pico-8 play session: no input (idle)

[t = 6 s] idle ~6s (no d-pad/buttons)
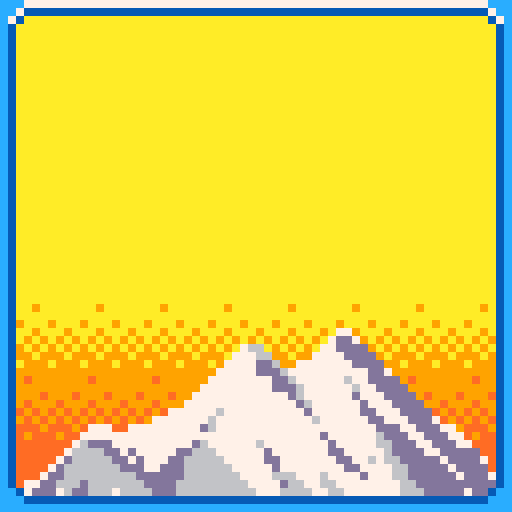

pico-8 cartridge
version 29
__lua__
-- drumbleat
-- starring totes the goat

-- lowrez 2020 basic functions

function _init()	
	-- set me to step thru frames
	fstep=false
	debug_info=false
	record_state=false
	record_tiles=false
	general_debug=false
	reset_high_score=false
	platform_below=false
	
	cartdata("lawruble13_drumbleat_1")
	if (reset_high_score) dset(0,0)
	
	init_bg()
	init_br()
	init_gw()
	init_pl()
	if platform_below then
		add(gw.platforms,platform_cls:new({y=gw.cy-1,l=48}),1)
	end
	
	if not debug_info then
		-- when debugging, game tl,
		-- info other space
		poke(0x5f2c,3) -- 64 x 64	
	end

	if (record_state) csv_print_file("state.csv","state",{gw=gw,pl=pl,but=peek(0x5f4c)},true)
	setpal()
	music(0)
end

function _update60()
	if record_state then
		csv_print_file("state.csv","state",{gw=gw,pl=pl,but=peek(0x5f4c)})
		-- btn(4) is 'z' by default
		if (btn(4)) record_state=false
	end
	if not fstep or btnp(4) then
		if gw.mode == "game" then
			if 0x34 & @0x5f4c > 0 then
				pl.js=(not pl.jh) or (fstep and 0x24 & @0x5f4c > 0)
				pl.jh=true
			else
				pl.js=false
				pl.jh=false
			end
			update_player_speed()
			move_player()
			if platform_below then
				gw.platforms[1].y=gw.cy-1
			end
			check_platforms()
			check_powerups()
		elseif gw.mode == "menu" or gw.mode == "over" then
			update_buttons()
		end
	end
	check_music()
end

function _draw()
 background()
 set_camera()
	if gw.mode == "game" then
	 for pt in all(gw.platforms) do
 		platform(pt)
	 end
	 for pu in all(gw.powerups) do
	 	powerup(pu)
	 end
	 player()
	 camera(0,0)
	 cursor(gw.lx+1, gw.ty+1)
	 print(pl.score,5)
	elseif gw.mode == "menu" then
		draw_logo()
		draw_buttons()
	elseif gw.mode == "over" then
		draw_final_dist()
		if pl.score > dget(0) then
			draw_high_score()
		else
			draw_best_distance()
		end
		draw_buttons()
	end
	camera(0,0)
 border()
 draw_alert()
 notebar()
 if debug_info then
	 show_debug()
 end
end
-->8
--lowrez drawing functions
function setpal()
	pal(1,140,1)
	pal(2,141,1)
	pal(5,1,1)
	pal(11,132,1)
	pal(14,134,1)
	pal(15,137,1)
end

function player()
	if pl.pu then
		pl.w=16
		if pl.pu.dur > stat(8) or pl.pu.dur%2 == 1 then
			pal(3,pl.pu.col)
			palt(3,false)
		else
			pal(3,0)
			palt(3,true)
		end
		pl.pu.dur -= 1			
		if (pl.pu.dur == 0) pl.pu=nil
	else
		pal(3,0)
		palt(3,true)
		pl.w=15
	end
	if pl.stn then
		pl.sn=17
		pl.score = max(pl.score, flr(pl.y*10))
	else
		pl.sn=1
	end
	spr(pl.sn,pleft(),ptop(),pl.w/8,pl.h/8,pl.fl)
	if pl.y < gw.cy-pl.h then
		init_gw()
		gw.mode = "over"
		min_t = stat(8)*1.5
		local s = pl.score
		init_pl()
		pl.score = s
	end
end

function platform(pt)
	local lx=flr(sqrt(pt.l^2/(pt.m^2+1)))
	for dx=0,lx do
		local x=pt.x+dx
		local y=flr(pt.y+dx*pt.m)
		local ax=x+gw.lx
		pset(ax,gw.by-y+1,12)
		pset(ax,gw.by-y,7)
	end
end

function draw_specs(specs)
	for s in all(specs) do
		local w=s[3]*8
		local h=s[4]*8
		local f=s[8]
		for x=s[1],s[1]+s[6]*w,w do
			for y=s[2],s[2]+s[7]*h,h do
				spr(s[5],x,y,w/8,h/8,f&1>0,f&2>0)
			end
		end
	end
end

do
	local cam_pos = -1
	function background()
		if gw.mode == "game" then
			cls(6)
			clip(gw.lx,gw.ty,gw.rx-gw.lx,gw.by-gw.ty)
			if bg.tiles then
				for i, c in ipairs(bg.tiles) do
					if c>0 then
						local n=5+2*(c%2)+32*(c\2)
						local t=i-1
						spr(n,8*(t%8),64-8*(t\8+1),2,2)
					end
				end
			end
			clip()
		elseif gw.mode == "menu" or gw.mode == "over" then
			cls(10)
		elseif gw.mode == "anim" then
			if stat(24) > 0 then
				gw.mode = "menu"
			end
			cls(10)
			cam_pos = max(cam_pos,stat(26)/511-1)
			
			camera(0,64*cam_pos)
		end
		draw_specs(bg.spr[gw.mode])
	end
end

function border()
	draw_specs(br.spr[gw.mode])
end

function set_camera()
	local h=gw.by-gw.ty
	if pl.stn and pl.y > 0.4 * h+gw.cy then
		gw.cyt = pl.y-0.4*h
	end
	if pl.y > 0.8*h+gw.cy then
		gw.cy = pl.y-0.8*h
	elseif gw.cy < gw.cyt then
		gw.cy += min(0.3,gw.cyt-gw.cy)
	end
	camera(0,-gw.cy)	
end

do
	local lpos_count=0
	function draw_logo()
		lpos_count += 1
		lpos_count %= 2*stat(8)/3
		spr(64,11,20+lpos_count\(stat(8)/3),6,4)
	end
	
	local bpos_count=0
	function draw_buttons()
		if not min_t or min_t <= 0 then
			bpos_count += 1
			bpos_count %= 2*stat(8)/3
			local os = bpos_count\(stat(8)/3)
			if gw.selected == 0 then		
				pal(3,15)
				palt(3,false)
			else
				pal(3,0)
				palt(3,true)
			end
			spr(33,20+os,49,2,2)
			spr(52,22+os,51)
			if gw.selected == 1 then		
				pal(3,15)
				palt(3,false)
			else
				pal(3,0)
				palt(3,true)
			end
			spr(33,35+os,49,2,2)
			spr(0,37+os,51)
		end
	end
end

function draw_final_dist()
	local boxspec = {
		{4,14,1,1,61,0,0,0},
		{12,14,1/4,1,62,19,0,0},
		{52,14,1,1,62,0,0,0},
		{4,22,1,1,77,0,0,0},
		{12,22,1/4,1,78,19,0,0},
		{52,22,1,1,78,0,0,0}
	}
	draw_specs(boxspec)
	cursor(16,16)
	print("distance")
	local score_str=tostr(pl.score)
	cursor(32-#score_str*2,23)
	print(score_str)
end

function draw_high_score()
	local boxspec = {
		{4,31,1,1,86,0,0,0},
		{12,31,1/4,1,87,19,0,0},
		{52,31,1,1,87,0,0,0}
	}
	draw_specs(boxspec)
	cursor(10,33)
	print("high score!")
	dset(0,pl.score-1)
end

function draw_best_distance()
	local boxspec = {
		{4,31,1,1,86,0,0,0},
		{12,31,1/4,1,87,19,0,0},
		{52,31,1,1,87,0,0,0}
	}
	draw_specs(boxspec)
	cursor(12,33)
	print("prev best:")
	boxspec = {
		{4,40,1,1,86,0,0,0},
		{12,40,1/4,1,87,19,0,0},
		{52,40,1,1,87,0,0,0}
	}
	draw_specs(boxspec)
	local pb_str=tostr(dget(0)+1)
	cursor(32-2*#pb_str,42)
	print(pb_str)
end

function powerup(pu)
	pu.timer += 1
	pu.timer %= 2*pu.period
	pal(3,3)
	if stat(26)%64<32 then
		spr(pu.sn1,gw.lx+pu.x,gw.by-pu.y-pu.h1,pu.w1/8,pu.h1/8)
	else
		spr(pu.sn2,gw.lx+pu.x,gw.by-pu.y-pu.h2,pu.w2/8,pu.h2/8)
	end
end

function notebar()
	if gw.mode == "game" then
		local eob = (stat(26)+128)%256-192
		local nby = 35+24*max(eob,-128-eob)/64
		spr(30,1,nby,1.25,3/8)
	end
end

do
	local alert_str = ""
	local alert_dur = 0
	function alert(str,dur)
		alert_str = str or ""
		alert_dur = dur or stat(8)
	end
	
	function draw_alert()
		if alert_dur > 0 then
			local boxspec = {
				{2,2,1,7/8,70,0,0,0},
				{10,2,1/4,1,71,22,0,0},
				{54,2,1,7/8,71,0,0,0}
			}
			draw_specs(boxspec)
			cursor(32-2*#alert_str,3)
			print(alert_str)
			alert_dur -= 1
		end
	end
end
-->8
--lowrez physics functions
function move_player()
	local n_steps=8
	for i=1,n_steps do
		local wall = true
		local _pt = nil
		local bc = wall_collide()
		local active_x = 0
		for pt in all(gw.platforms) do
			local coll = false
			for offset in all(pl.offsets) do
				local os_x = pl.x-pl.w/2
				if pl.fl then
					os_x += pl.w-1-offset
				else
					os_x += offset
				end
				local bcp=pt_collide(pt,os_x)
				if bcp < bc then
					bc=bcp
					wall=false
					_pt=pt
				end
			end
		end
		for pu in all(gw.powerups) do
			local w=pu.w1
			local h=pu.h1
			if pu.timer >= pu.period then
				w=pu.w2
				h=pu.h2
			end
			if pleft() - gw.lx < pu.x+w and pright() - gw.lx >= pu.x
				and gw.by-pbottom()+1 < pu.y+h and gw.by-ptop()+1 >= pu.y then
				del(gw.powerups, pu)
				pl.pu=pu
				if pu.type == 0 then
					alert("double jump")
				elseif pu.type == 1 then
					alert("high jump")
				elseif pu.type == 2 then
					alert("sticky")
				end
			end
		end
		if bc <= 1/n_steps then
			pl.x += bc*pl.vx
			pl.y += bc*pl.vy
			if wall then
				if pl.stn then
					pl.vx = 0
					pl.vy = 0
				else
					pl.vx *= -0.5
				end
			else
				local m = _pt.m
				local k = dot(pl.vx,pl.vy,1,m)/dot(1,m,1,m)
				pl.vx = k
				pl.vy = k*m
				pl.y=_pt.y+m*(pl.x-_pt.x)
				pl.spt=_pt
			end
		else
			pl.x += pl.vx/n_steps
			pl.y += pl.vy/n_steps
		end
	end
	local pt=pl.spt
	if pt then
		for offset in all(pl.offsets) do
			local os_x = pl.x-pl.w/2
			if pl.fl then
				os_x += pl.w-1-offset
			else
				os_x += offset
			end
			local os_y = pl.y+pt.m*(os_x-pl.x)
			if on_floor(pt,os_x,os_y) then
				pl.stn=true
				pl.y=pt.y+pt.m*(pl.x-pt.x)
				return
			end
		end
		pl.stn=false
		pl.spt=nil
	end
end

function on_floor(pt,x,y)
	x=x or pl.x
	y=y or pl.y
	return (
		(x >= pt.x) and 
		(abs(y-(pt.y+pt.m*(x-pt.x))) <= 0.5) and
	 (len(x-pt.x,y-pt.y) <= pt.l)
	)
end

function wall_collide()
 --check left wall collision
 d=gw.lx-pleft() -- < 0
 if d > pl.vx then
 	return d/pl.vx
 end
 --check right wall collision
 d=gw.rx-pright()+1
 if pl.vx > d then
 	return d/pl.vx
 end
 return 1
end

function dot(x1,y1,x2,y2)
	return x1*x2+y1*y2
end

function len(x,y)
	return sqrt(x^2+y^2)
end

function pt_collide(pt, x, y, vx, vy)
	x=x or pl.x
	y=y or pl.y
	vx=vx or pl.vx
	vy=vy or pl.vy
	local d = dot(vx,vy,-pt.m,1)
	local v = len(vx,vy)
	local t = 1
	if (d > 0) return 1
	-- speed one of down towards
	-- pt, along pt, or 0
	if (d == 0) then
		-- speed either along pt or 0
		if on_floor(pt,x,y) then
			return 1
			-- means we can move when
			-- standing on a platform
		elseif on_floor(pt,x+vx,y+vy) then
-- b/c on_floor(pt) false, 
-- speed is not 0. ergo,  speed
-- is along pt. pt  slope 
-- limited between -1, 1 means
-- vx != 0, regardless of vy

-- also know on line of pt,
-- so this approx valid
			local l=(pt.x-x)*len(1,pt.m)
			if vx > 0 then
			-- on pt after moving right,
			-- so l>0
				t = l/v
			elseif vx < 0 then
			-- on pt after moving left,
			-- so l<0, and l+pt.l<0
				t = -(pt.l+l)/v
			end
			if (t < 0) printh("very bad error!","error.log",true)
			if t < 1 then
				return t
			end
		end
		return 1
		-- catch speed = 0, etc
	end
	local k=dot(pt.x,pt.y,-pt.m,1)
	t=(k-dot(x,y,-pt.m,1))/d
	if t > 0 and t < 1 then
		--possible collision
		x += vx*t
		y += vy*t
		if on_floor(pt,x,y) then
			-- collision!
			return t
		end
	end
	return 1
end

function update_player_speed()
	local eob=(stat(26)+64)%128
	local jh=2-min(eob,128-eob)/64
	print_debug("jump h: "..jh)
	if (pl.stn) then
		local pt = pl.spt
		local k=1/len(1,pt.m)
		local v=len(pl.vx,pl.vy)
		local dv = pt.m
		if pl.pu and pl.pu.type == 2 then
			dv = 0
		else
			dv *= -0.09
		end
		pl.doublejump = false
		
		if (btn(0)) then
			dv -= 0.1
			pl.fl = true
		elseif (btn(1)) then
			dv += 0.1
			pl.fl = false
		elseif pt.m==0 or (pl.pu and pl.pu.type == 2) then
			dv = -pl.vx/k
		end
		
		dv=mid(-0.1,dv,0.1)
		
		pl.vx += dv*k
		pl.vy += dv*pt.m*k
		v=len(pl.vx,pl.vy)
		if v > 0.5 then
			pl.vx /= 2*v
			pl.vy /= 2*v
		end
		
		if pl.js then
			pl.stn = false
			pl.spt = nil
			if pl.pu and pl.pu.type == 1 then
				pl.vy += jh+1
			else
				pl.vy += jh
			end
			sfx(8)
		end
	else
		if (btn(0) and pl.vx > -2) then
			pl.vx -= 0.1
			pl.fl = true
		elseif (btn(1) and pl.vx < 2) then
			pl.vx += 0.1
			pl.fl = false
		elseif (pl.vx > 0) then
			pl.vx -= min(0.025,pl.vx)
		elseif (pl.vx < 0) then
			pl.vx -= max(-0.025,pl.vx)
		end
		if (pl.pu and pl.pu.type == 0) then
			if not pl.doublejump and pl.js then
				if pl.vy < 0 then
					pl.vy = jh
				else
					pl.vy += jh+0.0625
				end
				sfx(8)
				pl.doublejump = true
			end
		end
		if (pl.vy > -2.5) pl.vy -= 0.0625		
	end
end
-->8
--lowrez player util functions
function pleft()
 return gw.lx + pl.x - pl.w/2
end

function pright()
 return gw.lx + pl.x + pl.w/2 - 1
end

function ptop()
	return gw.by+1-pl.y-pl.h
end

function pbottom()
 return gw.by-pl.y
end
-->8
-- lowrez init functions
function init_bg()
	bg={}
	bg.spr={}
	bg.spr.game={
 	{3,20,1,5,27,0,0,0},
 	--{3,57,1,1,46,0,0,0},
 	{13,54,1,1,45,0,0,0},
 	{18,54,1,1,46,4,0,0},
 	{54,54,1,1,47,0,0,0},
	}
	bg.spr.menu={
		{0,5,1,3,16,7,0,0},
		{0,0,8,8,136,0,0,0}
	}
	bg.spr.anim=bg.spr.menu
	bg.spr.over=bg.spr.menu
	bg.tiles={}
	tile_bg(72)
	bg.offset=0
end

function init_br()
	br={}
	br.spr={}
	br.spr.game={
 	{0,0,2,3,9,0,0,0},
 	{16,0,1,1,11,4,0,0},
 	{56,0,1,1,12,0,0,0},
 	{56,8,1,1,14,0,5,0},
 	{0,24,2,1,57,0,3,0},
 	{0,56,2,1,73,0,0,0},
 	{16,56,1,1,13,4,0,0},
 	{56,56,1,1,15,0,0,0}
 }
	br.spr.menu={
 	{0, 0, 1,1,12,0,0,1},
 	{8, 0, 1,1,11,5,0,0},
 	{56,0, 1,1,12,0,0,0},
 	{0, 8, 1,1,14,0,5,1},
 	{56,8, 1,1,14,0,5,0},
 	{0, 56,1,1,15,0,0,1},
 	{8, 56,1,1,13,5,0,0},
 	{56,56,1,1,15,0,0,0}
 }	
 br.spr.anim=br.spr.menu
 br.spr.over=br.spr.menu
end

function init_gw()
	gw = {
		lx=13,
		rx=61,
		ty=3,
		by=61,
		cy=0,
		cyt=0
	}
	gw.platforms={}
	gw.platforms[1]=platform_cls:new({l=48})
	
	gw.powerups={}
	gw.npu = 70
	
	gw.mode="anim"
	gw.selected=0
end

function init_pl()
	pl = {
		x=31,
		y=4,
		w=16,
		h=8,
		stn=false,
		spt=nil,
		vx=0,
		vy=0,
		fl=false,
		sn=66,
		score=0,
		doublejump = false,
		offsets = {1,10}
	}
end
-->8
-- lowrez misc functions
function tile_bg(n)
	n = n or 8
	for i, v in ipairs(bg.tiles) do
		if i > n then
			bg.tiles[i] = bg.tiles[i-n]
		end
	end
	for i=1,n do
		local r = flr(rnd(10))
		if r<4 then
			bg.tiles[i] = r
		else
			bg.tiles[i] = -1
		end
	end
	if record_tiles then
		local l = #(bg.tiles)
		for i = 1,l/8 do
			csv_print_file("bg_tiles.csv","",{unpack(bg.tiles,l-8*i+1,l-8*i+8)},i==1)
		end
	end
end

function update_buttons()
	print_debug("min_t: "..tostr(min_t))
	if btnp(0) or btnp(1) then
		gw.selected = 1-gw.selected
	elseif (btnp(2) or btnp(4) or btnp(5)) and gw.selected == 0 then
		if not min_t or min_t <= 0 then
			pl.score = 0
			gw.mode = "game"
		end
	end
	if (min_t) min_t -= 1
end

function check_platforms()
	for pt in all(gw.platforms) do
		if pt:top() < gw.cy-10 then
			del(gw.platforms, pt)
		end
	end
	local num_pt = #gw.platforms
	local highest = gw.platforms[num_pt]
	local gww=gw.rx-gw.lx+1
	while highest:top() < gw.cy + gw.by - gw.ty do
		local np = platform_cls:new()
		local m = rnd(1.8)-0.9
		if m >= 0 then
			m += 0.1
		else
			m -= 0.1
		end
		np:setslope(m)
		if m < 0 then
			local rx = rnd(gww-pl.w*2)+pl.w
			local lx = rnd(rx-pl.w)
			np:setleft(lx)
			np:setwidth(rx-lx)
		else
			local lx = rnd(gww-pl.w*2)+pl.w
			local rx = rnd(gww-pl.w-lx)+pl.w+lx
			np:setleft(lx)
			np:setwidth(rx-lx)
		end
		hmin = 0--min(10,np:height()-1)
		if sgn(m) != sgn(highest.m) then
			hmin = -1
		end
		np:setbottom(highest:top()+rnd(10+hmin)-hmin)
		highest=np
		add(gw.platforms,np)
	end
end

function check_powerups()
	for pu in all(gw.powerups) do
		if pu.y < gw.cy then
			del(gw.powerups, pu)
		end
	end
	local cty = gw.cy+gw.by-gw.ty+1
	if gw.npu < cty+10 then
		local t = flr(rnd(3))
		local npu = {
			y=gw.npu,
			timer=0,
			period=stat(8)/4,
			dur=15*stat(8),
			type=t,
			sn1=16*t+3,
			sn2=16*t+4,
			w1=5,
			w2=5,
			h1=6,
			h2=7,
			col=10
		}
		
		if t == 1 then
			npu.col=3
		elseif t == 2 then
			npu.w1=5
			npu.w2=6
			npu.h1=5
			npu.h2=6
			npu.col=137
		end
		npu.x=flr(rnd(gw.rx-gw.lx-max(npu.w1,npu.w2)-2)+1)
		add(gw.powerups,npu)
		gw.npu += flr(rnd(128))+128
	end
end

do
	local melody_options={7,11,15,19,23}
	function check_music()
		if stat(24) < 0 then
			local ind = flr(rnd(#melody_options))+1
			music(melody_options[ind])
		end
	end
end
-->8
--lowrez debug functions
function csv_print_file(file, name, item, header, sep)
 printh(csv_print(name, item, header, sep), file, header)
end

function csv_print (name, item, header, sep)
	sep = sep or ","
	str = ""
	header = header and name != ""
	if header then
		if type(item) == "table" then
			for k, v in pairs(item) do
				str ..= csv_print(name.."."..k, v, header, sep)
			end
		else
			str = name..sep
		end
	else
		if type(item) == "table" then
			for k, v in pairs(item) do
				str ..= csv_print(name.."."..k, v, header, sep)
			end
		else
			str = tostring(item)..sep
		end
	end
	return str
end

do
	local debug_queue = {}
	
	function clear_debug()
		debug_queue={}
	end
	
	function print_debug(s)
		if (debug_info) add(debug_queue,s)
	end
	
	function show_debug()
		local ln=0
		cursor(0,65)
		local i=1
		while #debug_queue > 0 and i <= #debug_queue do
			local s = debug_queue[i]
			if (not fstep) then
				deli(debug_queue,1)
			else
				i += 1
			end
			if #s > 16 then
				add(debug_queue, sub(s,16),i)
				s=sub(s,1,15).."\\"
			end
			color(0)
			print(s)
			ln += 1
			if ln == 9 then
				cursor(64,1)
			elseif ln == 28 then
				if not fstep then
					debug_queue={}
				else
					i=#debug_queue+1
				end
			end
		end
	end
end
-->8
-- platform class
platform_cls = {
	x=0,
	y=0,
	m=0,
	l=0
}

function platform_cls:new(o)
	o = o or {}
	self.__index = self
	setmetatable(o, self)
	return o
end

function platform_cls:hyp()
	return sqrt(1+self.m^2)
end

function platform_cls:left()
	return self.x
end

function platform_cls:width()
	return self.l/self:hyp()
end

function platform_cls:height()
	return self:width()*abs(self.m)
end

function platform_cls:right()
	return self.x + self:width()
end

function platform_cls:bottom()
	if self.m >= 0 then
		return self.y
	else
		return self.y-self:height()
	end
end

function platform_cls:top()
	if self.m <= 0 then
		return self.y
	else
		return self.y + self:height()
	end
end

function platform_cls:setslope(nm)
	self.m = nm
end

function platform_cls:setleft(nl)
	self.x = nl
end

function platform_cls:setright(nr)
	self.x = nr - self:width()
end

function platform_cls:setwidth(nw,keep_side)
	keep_side=keep_side or "left"
	local o_r = self:right()
	self.l = nw*self:hyp()
	if (keep_side == "right") self:setright(o_r)		
end

function platform_cls:setbottom(nb)
	if self.m >= 0 then
		self.y = nb
	else
		self.y = nb+self:height()
	end
end

function platform_cls:settop(nt)
	if self.m <= 0 then
		self.y = nt
	else
		self.y = nb-self:height()
	end
end
__gfx__
00055000000344444303ee3000a0000000a0000066666666666666666666666676666666ccccccccccccc7777777777777777ccc000000000000001c0000001c
0055550003444444444033e00a7a00000a7a000066676666667666666666666666667666cccccccccccc771111111111111117cc000000000000001c0000001c
00555500344444444444ee30a777a000a777a00066666666666666666667666666676666ccccccccccc77100000000000000017c000000000000001c0000001c
000550004b44bb4444b44300aa7aa000aa7aa00066666666666666666667767666676666ccccccccccc71000000000000000001c000000000000001c0000001c
00000000034bbbbb4b34b3000a7a00000a7a000066666666766666666667766666776666ccccccccccc71000000000000000001c000000000000001c0000001c
00555500344b33334b3030000aaa00000a7a000066666666766666666666776666776666ccccccccccc71000000000000000001c000000000000001c000001cc
0555555034b3000034b30000000000000aaa000066666666766666666666677667766766ccccccccccc71000000000000000001c111111110000001c11111ccc
055555500e30000003e00000000000000000000066666666666666766676677777766666cccccccccccc1000000000000000001ccccccccc0000001ccccccccc
aaaaaaaa000344444303ee30003000000030000066666667666666766666667777766666ccccccccccc71000a0000a0000000000000000001111111111000000
aaaa9aaa03444444444033e0037300000373000066766666666667766666666777666666cccc77777ccc1000aaaaaa0000000000000000001cccccccc1000000
aaaaaaaa044444444444ee30037300000373000066766666666667666666666677666666ccc7117777cc1000aaaaaa0000000000000000001111111111000000
aa9aaa9a34444bb444b44300377730003777300066666666666667666766666677666666cc710007177c1000aaaaaa0000000000000000000000000000000000
9aaa9aaa4bb4bbbb4b34b300337330003777300066676666666666666766666667766676cc100007017c1000aaaaaa0000000000000000000000000000000000
a9a9a9a93344b3334b033000033300003373300066666666666766666666666666776666cc100000017c1000aaaaaa0000000000000000000000000000000000
9a9a9a9a034b300034300000000000000333000066666666666766666666666666677766cc100000017c10009999990000000000000000000000000000000000
a999a99900e300003e000000000000000000000066666666666666666666666666666676cc100000017c10009999990000000000000000000000000000000000
99a999a900033333300000000fff000000ff000066666666666666666666666666666666cc10000001cc10009999990000000000d0000000000000000000000d
999999990031111113000000ff7ff0000f77f00066666666666667666766666667666666cc100000017c100099999900000000000000d0000000000d000d0000
999f9999031cccccc1300000f7f7f000f7ff7f0066667666666666666766666667666666cc10000001cc10009999990000000000d0d000000000000000000d0d
9999999931cccccccc130000ff7ff000f7ff7f0066667666666666666666666667666666cc10000001cc10009999990000000000dd0000d00d000d000d0000dd
9f999f9931cccccccc1300000fff00000f77f00066666676666766666666666677666766cc10000001cc1000f9999f0000000000d0d0d000000d000d000d0d0d
999f999f31cccccccc1300000000000000ff000066666676666666666666667677766766cc10000001cc1000ffffff0000000000dd0d0d0dd0d0d0d0d0d0d0dd
f9f9f9f931cccccccc130000000000000000000066766666666666666666666677766776cc10000001cc1000ffffff0000000000ddddd0dd0ddd0ddd0ddd0ddd
9f9f9f9f31cccccccc130000000000000000000066666666666666666666666677766776cc10000001cc1000ffffff00000000000dddddddddddddddddddddd0
f9fff9ff31cccccccc130000000000000000000066666666666666666666666667766776cc10000001cc1000ffffff0000000000007777777777770000000000
fff9fff9031cccccc1300000000000000055000066666666666666666676666667776776cc10000001cc1000ffffff0000000000077117711111117000000000
ffffffff0031111113000000000000000055500066666666666676666666666666776766cc10000001cc1000ffffff000000000077ccc7ccccccc71700000000
ffffffff0003333330000000000000000055550066766666666776666666666676776666cc10000001cc1000f9999f000000000071ccccccccccccc100000000
ffffffff0000000000000000000000000055550066766666666776666667666676776666cc10000001cc1000999999000000000071ccccccccccc7c100000000
ffffffff0000000000000000000000000055500066676666666766666667666676676666cc10000001cc1000999999000000000071ccccccccccccc100000000
ffffffff0000000000000000000000000055000066676666666666666666666666676666cc10000001cc1000999999000000000071ccccccccccccc100000000
ffffffff0000000000000000000000000000000066666666666666666666666666666666cc10000001cc1000999999000000000071ccccccccccccc100000000
00aaaaaa00000000aaaa0aaaa00000000000000000000000001111111111110000000000cc10000001cc1000999999000000000001ccccccccccccc100000000
0aaffffaaaaaaaaaaffaaaffaaa00aaaa00000000000000001cccccccccccc1000000000cc10000001cc1000999999000000000071ccccccccccccc100000000
aaf7777ffaafffaaf77faf77ffaaaaffaa000000000000001cccccccccccccc100000000cc10000001cc1000aaaaaa000000000001ccccccccccccc100000000
af7111177ff777fff51faf5177faaf77fa000000000000001cccccccccccccc100000000cc10000001cc1000aaaaaa000000000001ccccccccccccc100000000
af75555117f11177f51faf51117faf51fa000000000000001cccccccccccccc100000000cc10000001cc1000aaaaaa000000000001ccccccccccccc100000000
aaf5555551755511751ff7515517f751fa0000000000000001cccccccccccc1000000000ccc100001cccc100aaaaaa0000000000001ccccccccccc1000000000
af751f5551755555151ff15155517551faa0000000000000001111111111110000000000cccc1111cccccc11aaaaaa0000000000000111111111110000000000
aaf51fff55151f751551f551555555517fa0000000000000000000000000000000000000cccccccccccccccca0000a0000000000000000000000000000000000
0af551faf51517551551f55151f55f551faaaaaa0000000000777777777770000000000000000000000000000000000000000000000000000000000000000000
0af551fff5155155f551755151ffff551faafffaa000000007111111111117000000000000000000000000000000000000000000000000000000000000000000
0aaf51f77515555faf55155151faaaf51fff777faa00000071ccccccccccc1700000000000000000000000000000000000000000000000000000000000000000
00af517115151551ff55551f51fafff51f771117fa0000001ccccccccccccc170000000000000000000000000000000000000000000000000000000000000000
00af551555551f51fff555ff51ff777517115517fa0000001ccccccccccccc170000000000000000000000000000000000000000000000000000000000000000
00af555557751f5177ff777751f711171155551faa0000001ccccccccccccc170000000000000000000000000000000000000000000000000000000000000000
00af555f711177f551f711117f75555155551ff7fa00000001ccccccccccc1000000000000000000000000000000000000000000000000000000000000000000
00aafff7555551ff51f555551f551f5155f51fafaa00000000111111111110070000000000000000000000000000000000000000000000000000000000000000
000aaaf751ff51ff51f51f751f551f51fff51faaa000000000000000000000000000000000000000000000000000000000000000000000000000000000000000
00000aaf517551ff51f5175577517751faf51fa00000000000000000000000000000000000000000000000000000000000000000000000000000000000000000
00000af75515551751f551571f551151ff551fa00000000000000000000000000000000000000000000000000000000000000000000000000000000000000000
00000aaf5555f55151f5517151555551ff551fa00000000000000000000000000000000000000000000000000000000000000000000000000000000000000000
000000aaf51ff751517755155151ff51ff51faa00000000000000000000000000000000000000000000000000000000000000000000000000000000000000000
0000000af517755155115555ff51ff51ff51fa000000000000000000000000000000000000000000000000000000000000000000000000000000000000000000
0000000af551155f5555ffffaf51faffaf51fa000000000000000000000000000000000000000000000000000000000000000000000000000000000000000000
0000000af55555faffffaaaaaaffaaaaaf5faa000000000000000000000000000000000000000000000000000000000000000000000000000000000000000000
0000000a0afffffaaaaaaa000aaaa000aafaa0000000000000000000000000000000000000000000000000000000000000000000000000000000000000000000
000000000aaaaaaa00000000000000000aaa00000000000000000000000000000000000000000000000000000000000000000000000000000000000000000000
00000000000000000000000000000000000000000000000000000000000000000000000000000000000000000000000000000000000000000000000000000000
00000000000000000000000000000000000000000000000000000000000000000000000000000000000000000000000000000000000000000000000000000000
00000000000000000000000000000000000000000000000000000000000000000000000000000000000000000000000000000000000000000000000000000000
00000000000000000000000000000000000000000000000000000000000000000000000000000000000000000000000000000000000000000000000000000000
00000000000000000000000000000000000000000000000000000000000000000000000000000000000000000000000000000000000000000000000000000000
00000000000000000000000000000000000000000000000000000000000000000000000000000000000000000000000000000000000000000000000000000000
00000000000000000000000000000000000000000000000000000000000000000000000000000000000000000000000000000000000000000000000000000000
00000000000000000000000000000000000000000000000000000000000000000000000000000000000000000000000000000000000000000000000000000000
00000000000000000000000000000000000000000000000000000000000000000000000000000000000000000000000000000000000000000000000000000000
00000000000000000000000000000000000000000000000000000000000000000000000000000000000000000000000000000000000000000000000000000000
00000000000000000000000000000000000000000000000000000000000000000000000000000000000000000000000000000000000000000000000000000000
00000000000000000000000000000000000000000000000000000000000000000000000000000000000000000000000000000000000000000000000000000000
00000000000000000000000000000000000000000000000000000000000000000000000000000000000000000000000000000000000000000000000000000000
00000000000000000000000000000000000000000000000000000000000000000000000000000000000000000000000000000000000000000000000000000000
00000000000000000000000000000000000000000000000000000000000000000000000000000000000000000000000000000000000000000000000000000000
00000000000000000000000000000000000000000000000000000000000000000000000000000000000000000000000000000000007700000000000000000000
0000000000000000000000000000000000000000000000000000000000000000000000000000000000000000000000000000000007dd70000000000000000000
0000000000000000000000000000000000000000000000000000000000000000000000000000000000000000000000766000000077dddd000000000000000000
00000000000000000000000000000000000000000000000000000000000000000000000000000000000000000000077766000007777dddd00000000000000000
000000000000000000000000000000000000000000000000000000000000000000000000000000000000000000007777dd6007777777dddd0000000000000000
000000000000000000000000000000000000000000000000000000000000000000000000000000000000000000077777ddd67777777777dd7000000000000000
00000000000000000000000000000000000000000000000000000000000000000000000000000000000000000077777777dd6777777677dddd00000000000000
00000000000000000000000000000000000000000000000000000000000000000000000000000000000000000777777777ddd6777777677dddd0000000000000
0000000000000000000000000000000000000000000000000000000000000000000000000000000000000000777777777777d6777777d777dddd000000000000
00000000000000000000000000000000000000000000000000000000000000000000000000000000000000077777777777777d6777777d777dddd00000000000
000000000000000000000000000000000000000000000000000000000000000000000000000000000000077777767777777777d777777dd777dddd0000000000
00000000000000000000000000000000000000000000000000000000000000000000000000000000000777777767777777777776777777dd777ddd7000000000
00000000000000000000000000000000000000000000000000000000000000000000000000077700777777777d677777777777777777777ddd77ddd770000000
00000000000000000000000000000000000000000000000000000000000000000000000000777777777777777777777777777777d7777776ddd77ddd77000000
000000000000000000000000000000000000000000000000000000000000000000000000076ddd7777777777d6777777677777777d7777766ddd77ddd7700000
00000000000000000000000000000000000000000000000000000000000000000000000076666dd7d77777dd666777777d7777777dd777776dddd77ddddd0000
000000000000000000000000000000000000000000000000000000000000000000000007d66666dd7d777dd6666677777dd7777777dd776766ddddd7dddd7000
00000000000000000000000000000000000000000000000000000000000000000000007d6666666ddd77ddd66666677777d77777777dd777766ddddd7dddd000
0000000000000000000000000000000000000000000000000000000000000000000007dd666666666dddddd6666666777766677767777d77766dddddd7ddd700
000000000000000000000000000000000000000000000000000000000000000000077dd666d6666666dddd6666666667777d6677667777777766dddddddddd00
00000000000000000000000000000000000000000000000000000000000000000077ddd76dd66676666ddd6666666666777666677667777777666ddddd7ddd00
00000000000000000000000000000000000000000000000000000000000000000077ddd76dd666667666ddd66666666667776666766677777776667ddddddd00
0000000000000000000000000000000000000000000000000000000000000000007ddd77dd66666666666dd666666666667766666766777d7776666ddddddd00
000000000000000000000000000000000000000000000000000000000000000000ddd7dddd666666666766d766666666666776666666677d66776666dddddd00
000000000000000000000000000000000000000000000000000000000000000000dddddddd6666666666766d7666666666677666666666776667666667dddd00
000000000000000000000000000000000000000000000000000000000000000000dddddd6666666766667766666666666666d76666666667d6667666667ddd00
000000000000000000000000000000000000000000000000000000000000000000dd76dd66666666d66667766666766666666d66666666667666666666667d00
000000000000000000000000000000000000000000000000000000000000000000dd666d66666666dd7667776666d76666666dd6666666666666667666666700
000000000000000000000000000000000000000000000000000000000000000000dd6666666666666d77667776666d66666666dd666666666666666666666600
000000000000000000000000000000000000000000000000000000000000000000dd66666d6666666dd7777777666dd66666666d766666666d66666666666600
0000000000000000000000000000000000000000000000000000000000000000006dd6666666666666dd7777777666dd66666666d76666666666666667666600
0000000000000000000000000000000000000000000000000000000000000000006dd66666766666666dd7777677667ddd6666666666666666dd666667776600
00000000000000000000000000000000000000000000000000000000000000000066dd66666666666666dd7766676667ddd666666666d666666dd66666777600
000000000000000000000000000000000000000000000000000000000000000000766d666666666666666ddd766676677ddd666666666666667ddd6666677700
00000000000000000000000000000000000000000000000000000000000000000076666666666666666666ddd66666667dddd76666666dd66667ddd666667700
00000000000000000000000000000000000000000000000000000000000000000067666666666666666666dddd77666677dddd66666666dd66677ddd66667700
000000000000000000000000000000000000000000000000000000000000000000666666666666666666666dddd77666777ddd766666666dd6667dddd6666700
0000000000000000000000000000000000000000000000000000000000000000006666676666666667666666ddddd7666777ddd76666666ddd6677dddd666700
000000000000000000000000000000000000000000000000000000000000000000666666d6666666667666666ddddd6667777ddd77666666dd66777dddd66600
00000000000000000000000000000000000000000000000000000000000000000066666666666666666dd6666dddddd666777ddd77766666ddd66777ddddd600
0000000000000000000000000000000000000000000000000000000000000000006666666d6666666666dd6666dddddd666777ddd77766666ddd67777ddddd00
0000000000000000000000000000000000000000000000000000000000000000006666667dd6666666666dd6666dddddd667777ddd77776666ddd67777dddd00
00000000000000000000000000000000000000000000000000000000000000000066666677d66666666666dd6666dddddd667777dd77777666ddd77777dddd00
00000000000000000000000000000000000000000000000000000000000000000076666777dd66666666666ddd666dddddd667777d777777776d7777777ddd00
00000000000000000000000000000000000000000000000000000000000000000077667777dd666666666666dddd6ddddddd667777d77777777777677777dd00
00000000000000000000000000000000000000000000000000000000000000000077dd77777dd76666666666ddddddddddddd6777776777777777d6677777d00
000000000000000000000000000000000000000000000000000000000000000000777d77777dd776666666676ddddddddddddd77777777777777777d77777700
0000000000000000000000000000000000000000000000000000000000000000007777d7777ddd7766666666766dddddddddddd77777777777777777d7777700
00000000000000000000000000000000000000000000000000000000000000000077777777777dd7766666666667dddddddddddd777777777777777777777700
0000000000000000000000000000000000000000000000000000000000000000007777d77777777d7666666666667dddddddddddd77777777777777777777700
00000000000000000000000000000000000000000000000000000000000000000077777d77777777776666666666677ddddddddddd7777776777777777777700
00000000000000000000000000000000000000000000000000000000000000000077777dd7777777d77766666666677777ddddddddd777777677777777777700
00000000000000000000000000000000000000000000000000000000000000000077777ddd7777777777766666667777777ddddddddd77777d67777777777700
000000000000000000000000000000000000000000000000000000000000000000077777ddd7777777777766677777777777ddddddddd77777d6777777777000
